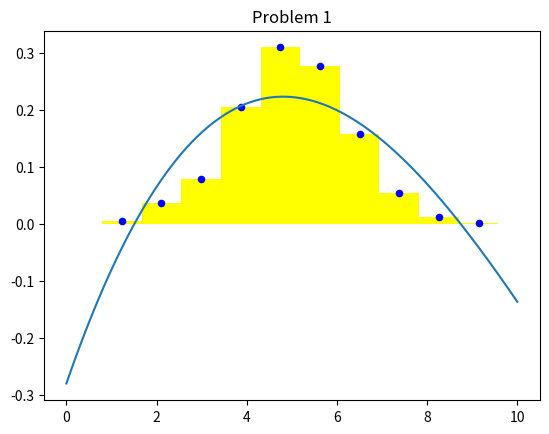

Source code (Python):
# [redacted]
#phys162HW7Problem1

import numpy as np
import numpy.random as ran
import matplotlib.pyplot as plt
from scipy.optimize import brentq
from scipy.optimize import curve_fit

d0 = 1
mean = 5
standardDev = 1.25


def func(x,d0,mean,standardDev):
    return d0 * np.exp((-((x - mean) ** 2) / ((2 * standardDev) ** 2)))



s = ran.normal(mean, standardDev, size=1000)
(dataHist,edges,patches)=plt.hist(s,bins=10,color="yellow",density=True) #dataHist is essentialy ydata
xdata= .5*(edges[:-1]+edges[1:])
plt.scatter(xdata,dataHist,20,color='blue',zorder=2)

def g(x,a,b,c,d):
    return a+b*x+c*x**2+d*x**3
(popt,pcov)=curve_fit(g,xdata,dataHist,p0=None, bounds=(-np.inf,np.inf))
print(popt)
xfitted = np.linspace(0,10,1000)
yfitted = g(xfitted,popt[0],popt[1],popt[2],popt[3])
plt.plot(xfitted,yfitted)


#plt.plot(xdata,dataHist)
plt.title("Problem 1")
plt.show()

print(np.sqrt(2*np.pi*d0*standardDev))


